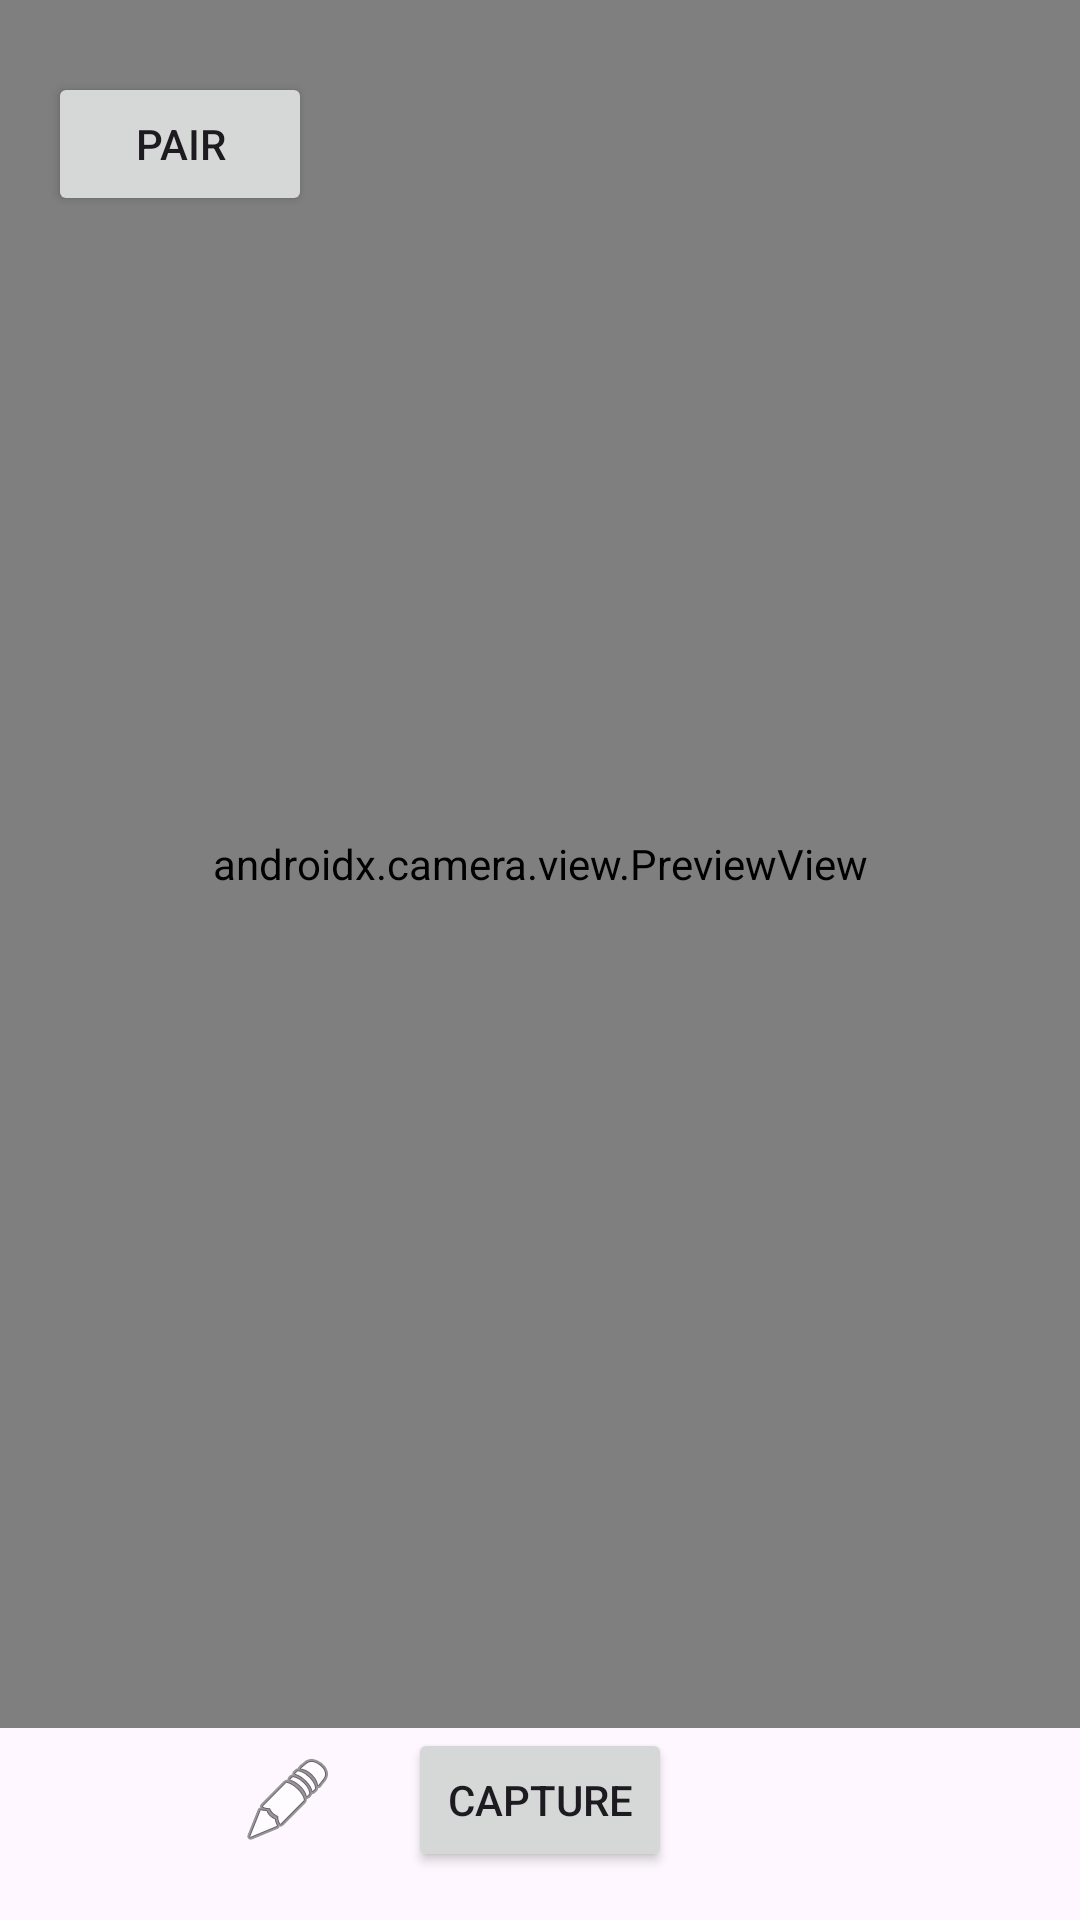

Android layout source for this screen:
<!-- AndroidManifest.xml: application theme Theme.CamVisionPro -->
<!-- res/layout/activity_main.xml -->
<?xml version="1.0" encoding="utf-8"?>
<androidx.constraintlayout.widget.ConstraintLayout
    xmlns:android="http://schemas.android.com/apk/res/android"
    xmlns:app="http://schemas.android.com/apk/res-auto"
    android:layout_width="match_parent"
    android:layout_height="match_parent">

    <androidx.camera.view.PreviewView
        android:id="@+id/previewView"
        android:layout_width="0dp"
        android:layout_height="0dp"
        app:layout_constraintTop_toTopOf="parent"
        app:layout_constraintBottom_toTopOf="@id/captureButton"
        app:layout_constraintStart_toStartOf="parent"
        app:layout_constraintEnd_toEndOf="parent" />

    <ImageView
        android:id="@+id/resultImageView"
        android:layout_width="0dp"
        android:layout_height="0dp"
        android:scaleType="fitCenter"
        android:visibility="gone"
        android:contentDescription="Processed photo result"
        app:layout_constraintTop_toTopOf="parent"
        app:layout_constraintBottom_toTopOf="@id/captureButton"
        app:layout_constraintStart_toStartOf="parent"
        app:layout_constraintEnd_toEndOf="parent" />

    <ImageButton
        android:id="@+id/downloadButton"
        android:layout_width="48dp"
        android:layout_height="48dp"
        android:layout_marginTop="24dp"
        android:layout_marginEnd="16dp"
        android:background="@android:color/transparent"
        android:src="@android:drawable/ic_menu_save"
        android:contentDescription="Download photo"
        android:visibility="gone"
        app:layout_constraintTop_toTopOf="parent"
        app:layout_constraintEnd_toEndOf="parent" />


    <Button
        android:id="@+id/captureButton"
        android:layout_width="wrap_content"
        android:layout_height="wrap_content"
        android:layout_marginBottom="16dp"
        android:text="Capture"
        app:layout_constraintBottom_toBottomOf="parent"
        app:layout_constraintStart_toStartOf="parent"
        app:layout_constraintEnd_toEndOf="parent" />

    <Button
        android:id="@+id/pairButton"
        android:layout_width="wrap_content"
        android:layout_height="wrap_content"
        android:layout_marginTop="24dp"
        android:layout_marginStart="16dp"
        android:text="Pair"
        app:layout_constraintTop_toTopOf="parent"
        app:layout_constraintStart_toStartOf="parent" />

    <ImageButton
        android:id="@+id/presetManagerButton"
        android:layout_width="48dp"
        android:layout_height="48dp"
        android:background="@android:color/transparent"
        android:src="@android:drawable/ic_menu_edit"
        android:contentDescription="Manage presets"
        app:layout_constraintBottom_toBottomOf="@id/captureButton"
        app:layout_constraintTop_toTopOf="@id/captureButton"
        app:layout_constraintEnd_toStartOf="@id/captureButton"
        android:layout_marginEnd="16dp" />
</androidx.constraintlayout.widget.ConstraintLayout>
<!-- resources referenced by this layout -->
<resources>
  <style name="Theme.CamVisionPro" parent="Base.Theme.CamVisionPro" />
  <style name="Base.Theme.CamVisionPro" parent="Theme.Material3.DayNight.NoActionBar">
          
          
      </style>
</resources>
